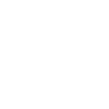
t = 0.00 s
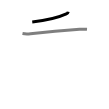
t = 1.50 s
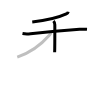
t = 3.25 s
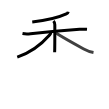
t = 4.75 s
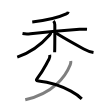
t = 6.50 s
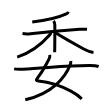
t = 8.00 s

The animated SVG that drew these frames (rendered in a browser with its animation timeline set to each time). Animation: 8 SMIL elements (animate=8); one cycle of 8.00 s.

<svg width="109px" height="109px" viewBox="0 0 px 109px" xmlns="http://www.w3.org/2000/svg" xmlns:xlink="http://www.w3.org/1999/xlink" xml:space="preserve" version="1.1"  baseProfile="full">
<path d="M68.25,11.75c-0.25,1-1.3,1.89-1.94,2.18C61.48,16.15,49,20.12,32.25,22" style="fill:none;stroke:black;stroke-width:3;opacity:0">
  <animate attributeType="CSS" attributeName="opacity" from="0" to="1" begin="0s" dur="1s" repeatCount="0" fill="freeze" />
</path>
<path d="M22.5,33.54c2.5,0.46,4.85,0.52,7.96,0.19c14.91-1.6,31.16-3.1,49.15-4.36c3.12-0.22,5.43-0.15,7.39,0" style="fill:none;stroke:black;stroke-width:3;opacity:0">
  <animate attributeType="CSS" attributeName="opacity" from="0" to="1" begin="1s" dur="1s" repeatCount="0" fill="freeze" />
</path>
<path d="M53.47,20.96c0.91,0.91,1.35,2.04,1.35,3.74c0,3.55,0.05,14.88-0.08,23.32c-0.03,1.99-0.06,3.51-0.1,4.24" style="fill:none;stroke:black;stroke-width:3;opacity:0">
  <animate attributeType="CSS" attributeName="opacity" from="0" to="1" begin="2s" dur="1s" repeatCount="0" fill="freeze" />
</path>
<path d="M50.88,32.38c-0.24,1.04-0.82,2.12-1.54,2.94c-7.44,8.5-19.48,17.66-32.09,21.81" style="fill:none;stroke:black;stroke-width:3;opacity:0">
  <animate attributeType="CSS" attributeName="opacity" from="0" to="1" begin="3s" dur="1s" repeatCount="0" fill="freeze" />
</path>
<path d="M56,33.07c4.56,2.96,19.56,11.49,27.74,15.96c3.02,1.65,6.3,2.93,9.76,3.51" style="fill:none;stroke:black;stroke-width:3;opacity:0">
  <animate attributeType="CSS" attributeName="opacity" from="0" to="1" begin="4s" dur="1s" repeatCount="0" fill="freeze" />
</path>
<path d="M49.71,54.87c0.29,1.38-0.02,3.21-0.75,4.49c-4.21,7.39-5.46,11.02-11.71,19C35.89,80.09,36,80.76,38.5,81c13.25,1.25,21.5,4.25,32.4,10.18c4.21,2.29,7.98,4.82,10.85,7.67" style="fill:none;stroke:black;stroke-width:3;opacity:0">
  <animate attributeType="CSS" attributeName="opacity" from="0" to="1" begin="5s" dur="1s" repeatCount="0" fill="freeze" />
</path>
<path d="M70.75,61c0.13,0.93,0,2.45-0.52,3.79C65.75,76.25,53.75,93,25.25,99.75" style="fill:none;stroke:black;stroke-width:3;opacity:0">
  <animate attributeType="CSS" attributeName="opacity" from="0" to="1" begin="6s" dur="1s" repeatCount="0" fill="freeze" />
</path>
<path d="M14.13,68.86c1.45,0.34,6.94,0.41,8.38,0.34c25.84-1.3,42.74-3.7,67.61-3.65c2.41,0,6.56,0.32,8.51,0.92" style="fill:none;stroke:black;stroke-width:3;opacity:0">
  <animate attributeType="CSS" attributeName="opacity" from="0" to="1" begin="7s" dur="1s" repeatCount="0" fill="freeze" />
</path>
</svg>
